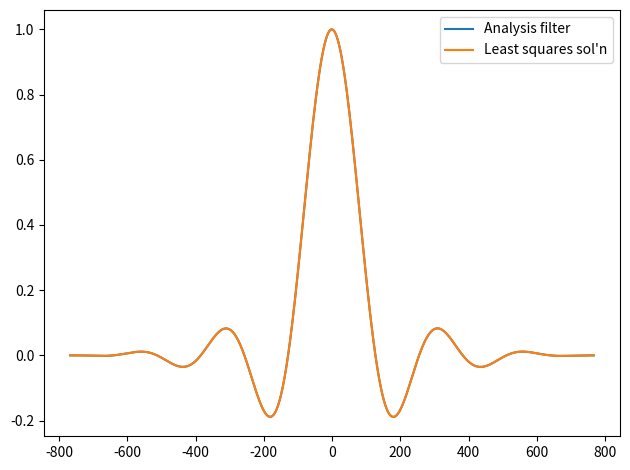
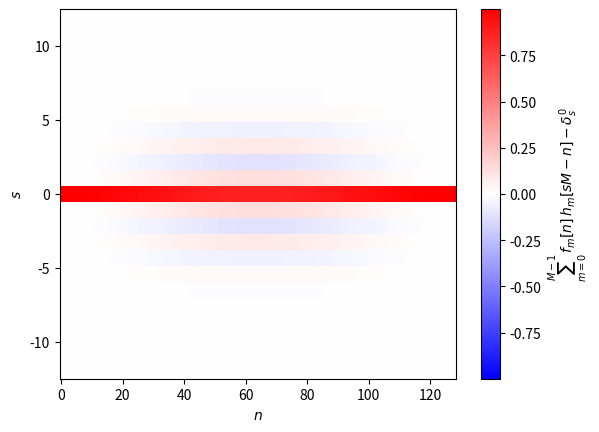
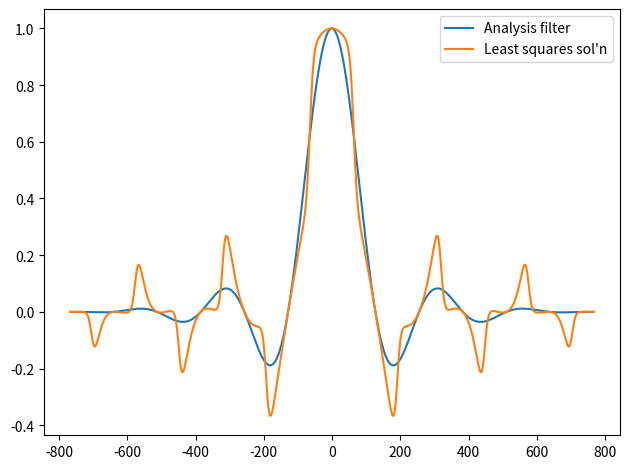
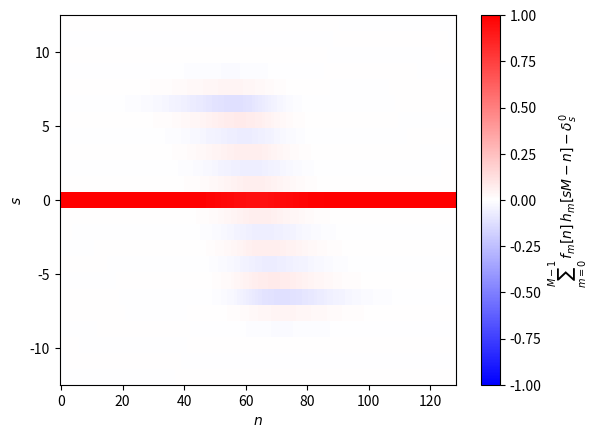
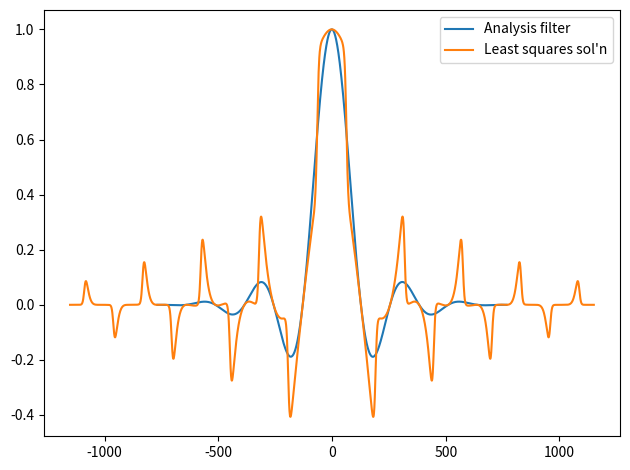
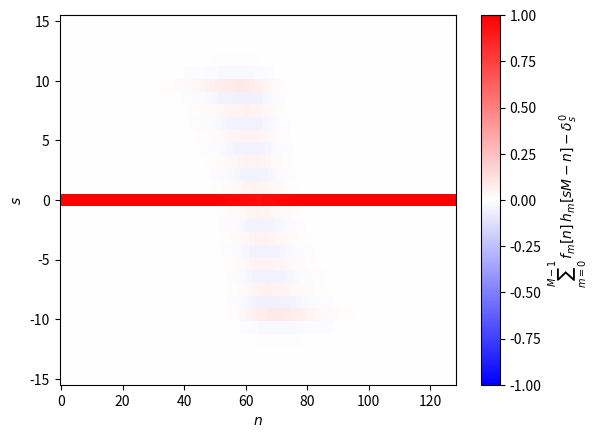
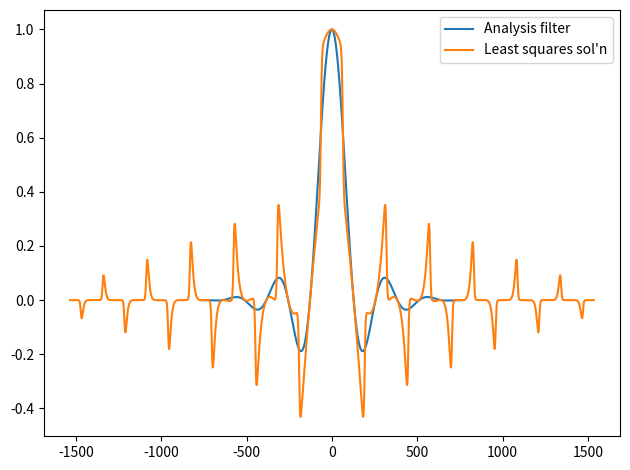
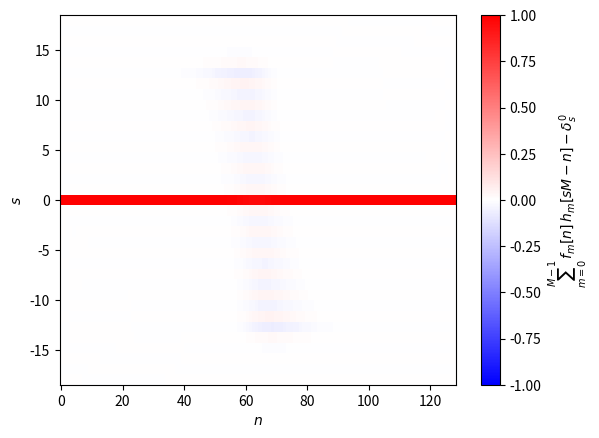
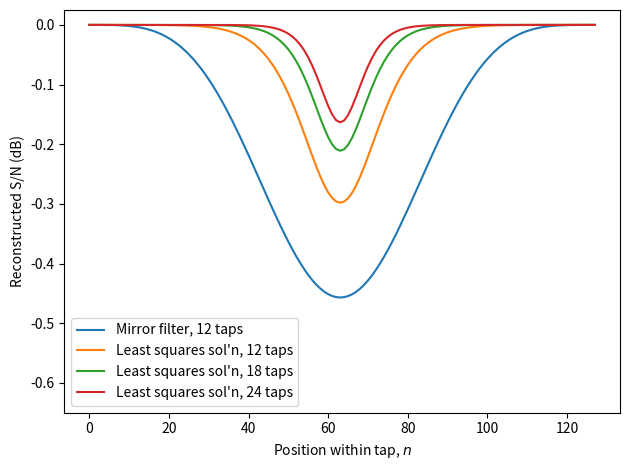

Reproduce these figures in Python, in order.
import sys
import numpy as np
import matplotlib.pyplot as plt

# Parameters for PFB
ntaps = 12
K = 128
N = ntaps*K
M = K  # meaning "ciritically sampled"

# Choose the analysis filter
def wH(n):
    return np.sin(np.pi*(n+1)/(N+1))**2

def ws(n):
    return np.sinc((n+1-N/2)/K)

def h(n):
    return wH(n)*ws(n)*np.logical_and(n >= 0, n < N)

# The mirror synthesis filter
def f(n):
    H = np.sum(h(ns))
    return h(-n)

# Find some other synthesis filters!
filter_types = ["Mirror", 12, 18, 24]
SNR = np.zeros((len(filter_types), K))

for a in range(len(filter_types)):

    filter_size = filter_types[a]

    if not isinstance(filter_size, int):
        Ftaps = ntaps
    else:
        Ftaps = filter_size

    Hsize = (Ftaps + ntaps - 1, Ftaps)
    Href = (Hsize[0] // 2, Hsize[1] // 2 - ntaps // 2)

    Fhat = np.zeros((Hsize[1], K))
    Dhat = np.zeros((Hsize[0], K))
    for n in range(K):
        # Try and find the inverse to the analysis filter, h(n)
        # Step 1: Create H array, e.g.,
        #          <----------------  Hsize[1] ----------------->
        #    ^     [ h(n+11*M)      0          0         ...    ]
        #    |     [ h(n+10*M)  h(n+11*M)      0         ...    ]
        #    |     [ h(n+ 9*M)  h(n+10*M)  h(n+11*M)     ...    ]
        # Hsize[0] [    ...        ...        ...        ...    ]
        #    |     [    ...     h(n+ 0*M)  h(n+ 1*M)  h(n+ 2*M) ]
        #    |     [    ...         0      h(n+ 0*M)  h(n+ 1*M) ]
        #    v     [    ...         0          0      h(n+ 0*M) ]
        H = np.zeros(Hsize)
        Mmat = np.zeros(Hsize)
        for i in range(Hsize[0]):
            for j in range(Hsize[1]):
                m = (j - i) - (Href[1] - Href[0])
                #Mmat[i,j] = m
                H[i,j] = h(n + m*M)

        # Now, we want to solve the matrix equation HF = D for F,
        # where D is the "Kronecker delta"
        D = np.zeros((Hsize[0], 1))
        D[(Hsize[0] + 1)//2 - 1] = 1

        if filter_size == "Mirror":
            Fhat[:,n] = [h(n + m*M) for m in range(Ftaps)] # Set synth filter = analysis filter
        elif filter_size == "fft":
            Fhat[:,n] = 1/Ftaps
        else:
            # H is non-square
            HT        = np.transpose(H)
            HTH       = np.matmul(HT, H)
            HTD       = np.matmul(HT, D)
            invHTH    = np.linalg.pinv(HTH)
            Fhat[:,n:n+1] = np.matmul(invHTH, HTD)

        # Let's see how well the solution does
        Dhat[:,n:n+1] = np.matmul(H, Fhat[:,n:n+1])

    # Plot figures
    plt.figure("Filter coefficients")
    plt.clf()
    F = Fhat.flatten()
    ns = np.arange(N)
    Fns = np.arange(F.size)
    plt.plot(ns - N//2, h(ns), label='Analysis filter')
    plt.plot(Fns - F.size//2, F, label="Least squares sol'n")
    plt.legend()
    plt.tight_layout()
    plt.savefig("rinv_{0}.eps".format(filter_size))

    plt.figure("Performance overall")
    plt.clf()
    plt.imshow(Dhat, origin='lower', aspect='auto', cmap='bwr', extent=(-0.5, M+0.5, -(Hsize[0]+1)//2-0.5, (Hsize[0]+1)//2+0.5))
    cmax = np.max(np.abs(Dhat))
    plt.clim([-cmax, cmax])
    plt.colorbar(label="$\\sum_{m=0}^{M-1}\,f_m[n]\,h_m[sM-n] - \\delta_s^0$")
    plt.xlabel("$n$")
    plt.ylabel("$s$")
    plt.savefig("rinv_perf_{0}.png".format(filter_size))

    # Finally, calculate the relative S/N for each n
    SNR[a,:] = (Dhat[(Hsize[0] + 1)//2 - 1])**2 / np.sum(Dhat**2, axis=0)
    SNR[a,:] = 10*np.log10(SNR[a,:])

    # Write out the spectrum to rinv.txt
    header =  "Synthesis filter coefficients for the {0}-tap filter\n".format(filter_size)
    header += "Generated by\n"
    header += "python" + " ".join(sys.argv)
    np.savetxt("rinv_{0}.txt".format(filter_size), F, header=header)

    plt.figure("Reconstructed S/N")
    ms = np.arange(M)
    if isinstance(filter_size, int):
        label = "Least squares sol'n"
    elif filter_size == "Mirror":
        label = "Mirror filter"
    else:
        label = "(undefined)"
    label += ", {0} taps".format(Ftaps)
    plt.plot(ms, SNR[a,:], label=label)

plt.figure("Reconstructed S/N")
plt.xlabel("Position within tap, $n$")
plt.ylabel("Reconstructed S/N (dB)")
plt.ylim([-0.65,0.025])
plt.tight_layout()
plt.legend()
plt.savefig("snr.eps")

'''
# Show figures
plt.legend()
plt.show()
'''
